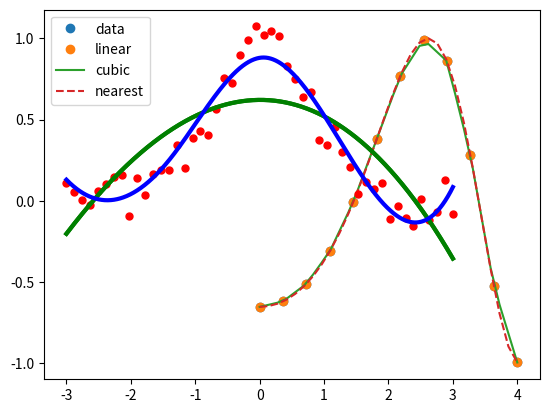

Generate this figure with matplotlib:
import numpy as np
from scipy import interpolate
from scipy.interpolate import interp1d
import matplotlib.pyplot as plt
from scipy.interpolate import UnivariateSpline


def interpolate():
    # 创建一些数据
    x = np.linspace(0, 4, 12)
    y = np.cos(x ** 2 / 3 + 4)
    print(x, y)

    # 现在，有两个数组。 假设这两个数组作为空间点的两个维度，使用下面的程序进行绘图，并看看它们的样子
    plt.plot(x, y, 'o')
    plt.show()

    # 一维插值
    f1 = interp1d(x, y, kind='linear')

    f2 = interp1d(x, y, kind='cubic')

    # 创建更多长度的新输入以查看插值的明显区别
    xnew = np.linspace(0, 4, 30)

    plt.plot(x, y, 'o', xnew, f1(xnew), '-', xnew, f2(xnew), '--')

    plt.legend(['data', 'linear', 'cubic', 'nearest'], loc='best')

    plt.show()

    # 样条曲线
    x = np.linspace(-3, 3, 50)
    y = np.exp(-x ** 2) + 0.1 * np.random.randn(50)
    plt.plot(x, y, 'ro', ms=5)
    # plt.show()

    # 使用平滑参数的默认值。效果如下
    spl = UnivariateSpline(x, y)
    xs = np.linspace(-3, 3, 1000)
    plt.plot(xs, spl(xs), 'g', lw=3)
    # plt.show()

    # 手动更改平滑量。效果如下
    spl = UnivariateSpline(x, y)
    xs = np.linspace(-3, 3, 1000)
    plt.plot(xs, spl(xs), 'g', lw=3)
    # plt.show()

    spl.set_smoothing_factor(0.5)
    plt.plot(xs, spl(xs), 'b', lw=3)
    plt.show()


if __name__ == '__main__':
    interpolate()
